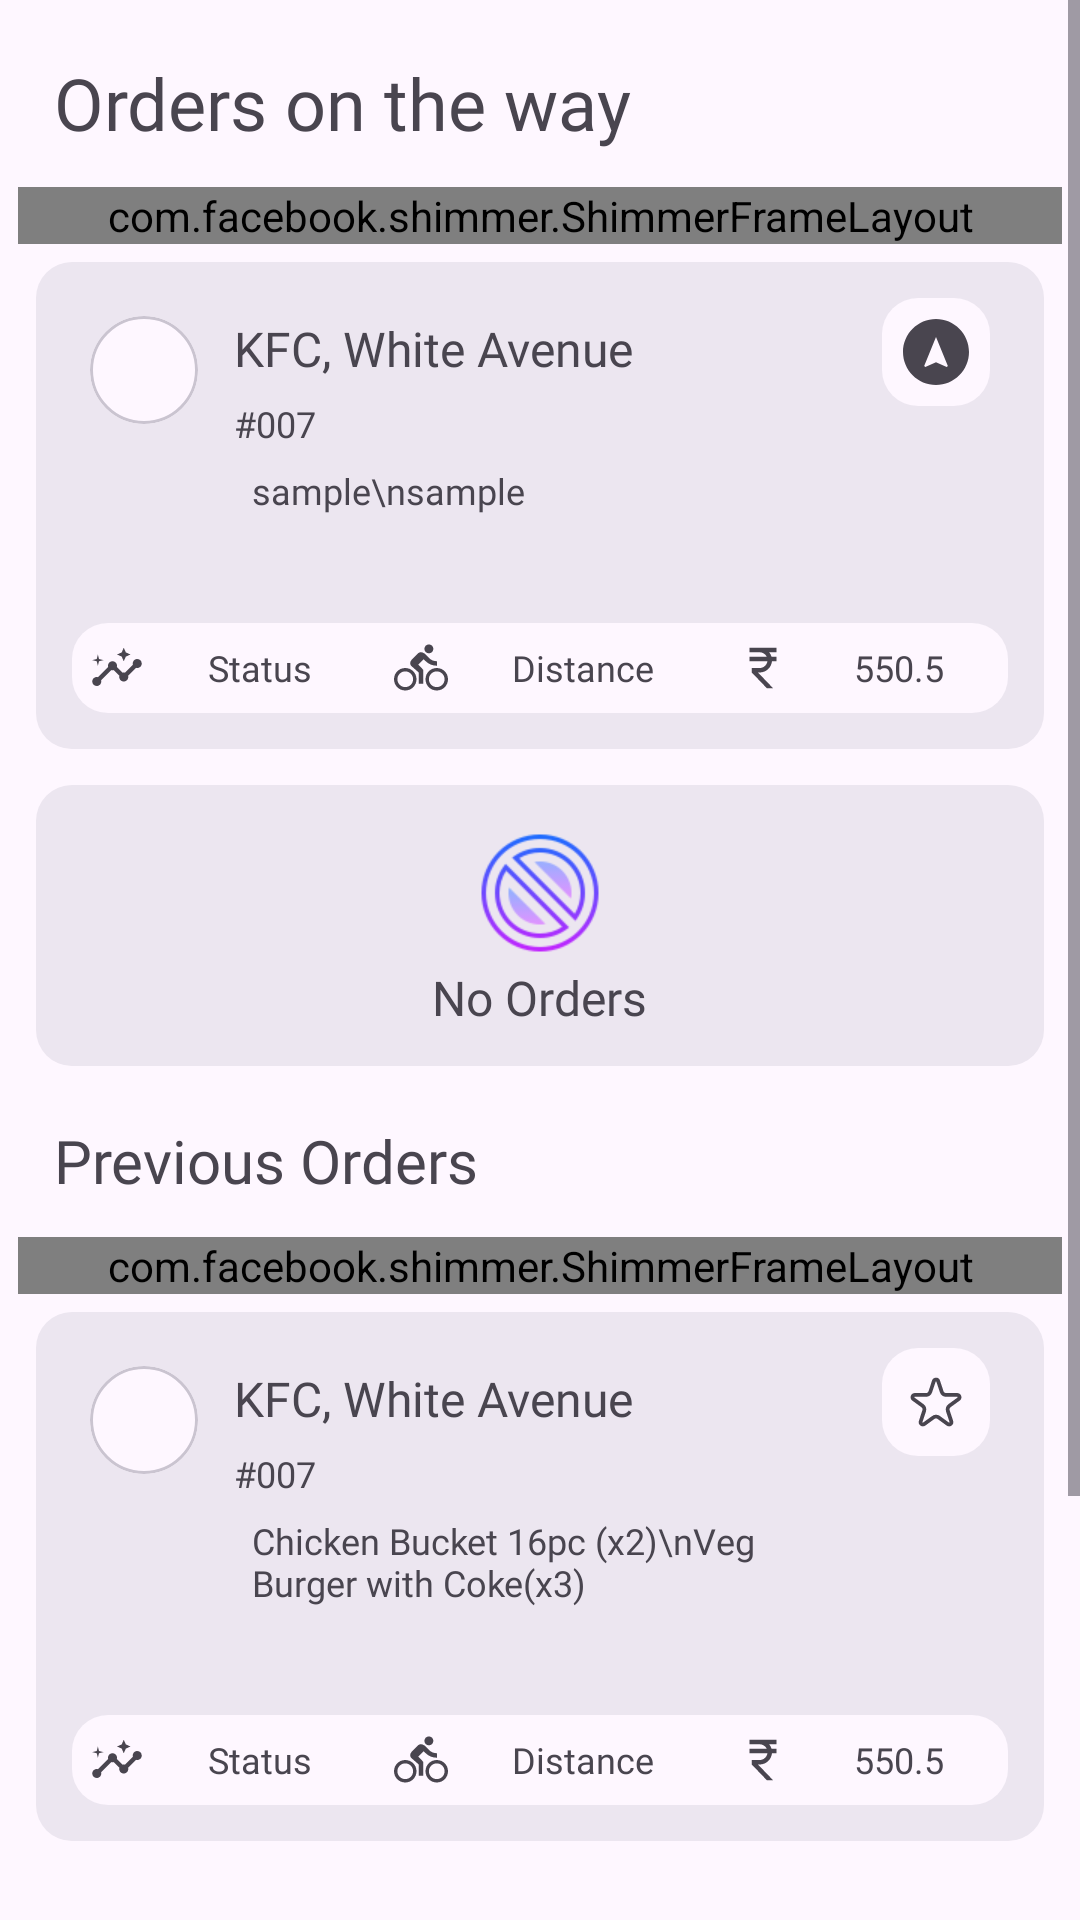

Here is an Android app screen rendered from its layout file. Give the layout XML and the strings, colors and styles it references.
<!-- AndroidManifest.xml: application theme Theme.FoodDeliveryUser -->
<!-- res/layout/fragment_orders.xml -->
<?xml version="1.0" encoding="utf-8"?>
<ScrollView
    xmlns:android="http://schemas.android.com/apk/res/android"
    xmlns:tools="http://schemas.android.com/tools"
    xmlns:app="http://schemas.android.com/apk/res-auto"
    android:layout_width="match_parent"
    android:layout_height="match_parent"
    android:orientation="vertical"
    android:gravity="center"
    tools:context=".views.Orders">

    <LinearLayout
        android:layout_margin="@dimen/small_margin"
        android:layout_width="match_parent"
        android:layout_height="wrap_content"
        android:orientation="vertical">

        <TextView
            android:layout_margin="@dimen/normal_margin"
            android:layout_width="match_parent"
            android:layout_height="wrap_content"
            android:fontFamily="@font/montserrat_semibold"
            android:text="Orders on the way"
            android:textSize="@dimen/medium_text"
            android:id="@+id/CurrentOrdersText"/>


        <com.facebook.shimmer.ShimmerFrameLayout
            android:id="@+id/currentOrdersLoad"
            android:layout_width="match_parent"
            android:layout_height="wrap_content"
            app:shimmer_auto_start="true">

            <include
                layout="@layout/order_load"/>
        </com.facebook.shimmer.ShimmerFrameLayout>

        <include layout="@layout/current_order_card"/>

        <LinearLayout
            android:layout_width="match_parent"
            android:layout_height="wrap_content"
            android:orientation="vertical"
            android:layout_margin="@dimen/small_margin"
            android:gravity="center"
            android:background="@drawable/rounded_large"
            android:padding="@dimen/normal_margin"
            android:id="@+id/NoCurrentOrders">

            <ImageView
                android:layout_width="@dimen/large_image"
                android:layout_height="@dimen/large_image"
                android:src="@drawable/unavailable"
                android:id="@+id/unavailableImage"/>
            <TextView
                android:id="@+id/NoneSelectedText"
                android:layout_width="wrap_content"
                android:layout_height="wrap_content"
                android:fontFamily="@font/montserrat"
                android:textSize="@dimen/small_text"
                android:text="No Orders"
                android:textColor="?attr/colorControlNormal"/>


        </LinearLayout>

        <TextView
            android:layout_margin="@dimen/normal_margin"
            android:id="@+id/previousOrderText"
            android:layout_width="match_parent"
            android:layout_height="wrap_content"
            android:fontFamily="@font/montserrat_semibold"
            android:text="Previous Orders"
            android:textSize="@dimen/normal_text"/>
        <com.facebook.shimmer.ShimmerFrameLayout
            android:id="@+id/PreviousOrderLoad"
            android:layout_width="match_parent"
            android:layout_height="wrap_content"
            app:shimmer_auto_start="true">
            <LinearLayout
                android:layout_width="match_parent"
                android:layout_height="wrap_content"
                android:orientation="vertical">
                <include
                    layout="@layout/order_load"/>
                <include
                    layout="@layout/order_load"/>
            </LinearLayout>
        </com.facebook.shimmer.ShimmerFrameLayout>

        <include layout="@layout/previous_order_card"/>


        <androidx.recyclerview.widget.RecyclerView
            android:id="@+id/previousOrderRecycler"
            android:layout_width="match_parent"
            android:layout_height="wrap_content"
            android:layout_margin="@dimen/normal_margin"
            />



        <LinearLayout
            android:layout_width="match_parent"
            android:layout_height="wrap_content"
            android:orientation="vertical"
            android:layout_margin="@dimen/small_margin"
            android:gravity="center"
            android:background="@drawable/rounded_large"
            android:padding="@dimen/normal_margin"
            android:id="@+id/NoPreviousOrders">

            <ImageView
                android:layout_width="@dimen/large_image"
                android:layout_height="@dimen/large_image"
                android:src="@drawable/unavailable"
                android:id="@+id/NoPreviousOrdersImage"/>
            <TextView
                android:id="@+id/NoPreviousOrdersText"
                android:layout_width="wrap_content"
                android:layout_height="wrap_content"
                android:fontFamily="@font/montserrat"
                android:textSize="@dimen/small_text"
                android:text="You haven't made any orders yet!"
                android:textColor="?attr/colorControlNormal"/>


        </LinearLayout>
        <View
            android:layout_width="wrap_content"
            android:layout_height="@dimen/large_margin"
            android:layout_margin="@dimen/large_margin"
            />

    </LinearLayout>

</ScrollView>
<!-- res/layout/order_load.xml (included above) -->
<?xml version="1.0" encoding="utf-8"?>
<LinearLayout xmlns:android="http://schemas.android.com/apk/res/android"
    xmlns:app="http://schemas.android.com/apk/res-auto"
    android:orientation="vertical"
    android:layout_width="match_parent"
    android:layout_height="wrap_content"
    android:layout_margin="@dimen/small_margin"
    android:background="@drawable/rounded_large">

    <LinearLayout
        android:layout_margin="@dimen/normal_margin"
        android:layout_width="match_parent"
        android:layout_height="wrap_content"
        android:orientation="horizontal"
        android:gravity="start">
        <com.google.android.material.circularreveal.cardview.CircularRevealCardView
            android:layout_width="@dimen/medium_image"
            android:layout_height="@dimen/medium_image"
            android:layout_margin="@dimen/small_margin"
            app:cardCornerRadius="@dimen/large_margin"
            android:backgroundTint="@color/quantum_grey"/>

        <LinearLayout
            android:layout_margin="@dimen/small_margin"
            android:layout_width="wrap_content"
            android:layout_weight="5"
            android:layout_height="wrap_content"
            android:orientation="vertical"
            android:gravity="start">

            <TextView
                android:id="@+id/RestaurantLabel"
                android:layout_width="@dimen/normal_text_limiter"
                android:layout_height="wrap_content"
                android:textSize="@dimen/small_text"
                android:fontFamily="@font/montserrat_semibold"
                android:background="@color/quantum_grey"
                android:maxLines="1"
                android:ellipsize="end"/>

            <TextView
                android:id="@+id/OrderNumber"
                android:layout_width="@dimen/small_text_limiter"
                android:layout_height="wrap_content"
                android:textSize="@dimen/xs"
                android:fontFamily="@font/montserrat"
                android:layout_marginTop="@dimen/small_margin"
                android:background="@color/quantum_grey"
                android:maxLines="1"
                android:ellipsize="end"/>

            <View
                android:id="@+id/orderItems"
                android:layout_width="match_parent"
                android:layout_height="@dimen/large_text"
                android:background="@color/quantum_grey"
                android:orientation="vertical"
                android:layout_marginTop="@dimen/small_margin"/>

        </LinearLayout>

        <ImageButton
            android:id="@+id/CurrentOrderNavigate"
            android:layout_width="@dimen/medium_image"
            android:layout_height="@dimen/medium_image"
            android:layout_gravity="start"
            android:backgroundTint="@color/quantum_grey"
            android:layout_margin="@dimen/small_margin" />


    </LinearLayout>

    <LinearLayout
        android:layout_width="match_parent"
        android:layout_height="wrap_content"
        android:orientation="horizontal"
        android:gravity="center"
        android:layout_margin="@dimen/normal_margin">

        <TextView
            android:id="@+id/orderStatus"
            android:layout_width="@dimen/x_small_text_limiter"
            android:layout_height="wrap_content"
            android:fontFamily="@font/montserrat_semibold"
            android:background="@color/quantum_grey"
            android:drawablePadding="@dimen/small_margin"
            android:layout_margin="@dimen/small_margin"
            android:padding="@dimen/small_margin"/>

        <TextView
            android:id="@+id/orderDistance"
            android:layout_width="@dimen/x_small_text_limiter"
            android:layout_height="wrap_content"
            android:fontFamily="@font/montserrat_semibold"
            android:background="@color/quantum_grey"
            android:drawablePadding="@dimen/small_margin"
            android:layout_margin="@dimen/small_margin"
            android:padding="@dimen/small_margin"/>

        <TextView
            android:layout_width="@dimen/x_small_text_limiter"
            android:layout_height="wrap_content"
            android:fontFamily="@font/montserrat_semibold"
            android:background="@color/quantum_grey"
            android:drawablePadding="@dimen/small_margin"
            android:layout_margin="@dimen/small_margin"
            android:padding="@dimen/small_margin"/>


    </LinearLayout>
</LinearLayout>
<!-- res/layout/current_order_card.xml (included above) -->
<?xml version="1.0" encoding="utf-8"?>
<LinearLayout xmlns:android="http://schemas.android.com/apk/res/android"
    xmlns:app="http://schemas.android.com/apk/res-auto"
    android:orientation="vertical"
    android:layout_width="match_parent"
    android:layout_height="wrap_content"
    android:layout_margin="@dimen/small_margin"
    android:background="@drawable/rounded_large">

    <LinearLayout
        android:layout_margin="@dimen/normal_margin"
        android:layout_width="match_parent"
        android:layout_height="wrap_content"
        android:orientation="horizontal"
        android:gravity="start"
        >
        <com.google.android.material.circularreveal.cardview.CircularRevealCardView
            android:id="@+id/orderColor"
            android:layout_width="@dimen/medium_image"
            android:layout_height="@dimen/medium_image"
            android:layout_margin="@dimen/small_margin"
            app:cardCornerRadius="@dimen/large_margin"
            android:backgroundTint="@color/quantum_deeporangeA200"/>

        <LinearLayout
            android:layout_margin="@dimen/small_margin"
            android:layout_width="wrap_content"
            android:layout_weight="5"
            android:layout_height="wrap_content"
            android:orientation="vertical"
            android:gravity="start">

            <TextView
                android:id="@+id/RestaurantLabel"
                android:layout_width="@dimen/normal_text_limiter"
                android:layout_height="wrap_content"
                android:textSize="@dimen/small_text"
                android:fontFamily="@font/montserrat_semibold"
                android:text="KFC, White Avenue"
                android:maxLines="1"
                android:ellipsize="end"/>

            <TextView
                android:id="@+id/OrderNumber"
                android:layout_width="@dimen/small_text_limiter"
                android:layout_height="wrap_content"
                android:textSize="@dimen/xs"
                android:fontFamily="@font/montserrat"
                android:layout_marginTop="@dimen/small_margin"
                android:text="#007"
                android:maxLines="1"
                android:ellipsize="end"/>

            <TextView
                android:id="@+id/orderItems"
                android:layout_width="match_parent"
                android:layout_height="wrap_content"
                android:orientation="vertical"
                android:fontFamily="@font/montserrat"
                android:layout_margin="@dimen/small_margin"
                android:textSize="@dimen/xs"
                android:text="sample\nsample"/>
        </LinearLayout>

        <ImageButton
            android:foreground="?selectableItemBackground"
            android:clickable="true"
            android:id="@+id/CurrentOrderNavigate"
            android:layout_width="@dimen/medium_image"
            android:layout_height="@dimen/medium_image"
            android:layout_gravity="start"
            android:background = "@drawable/add_minus_bg"
            android:backgroundTint="?attr/colorSurface"
            android:layout_margin="@dimen/small_margin"
            android:src="@drawable/baseline_assistant_navigation_24" />


    </LinearLayout>

    <LinearLayout
        android:layout_width="match_parent"
        android:layout_height="wrap_content"
        android:orientation="horizontal"
        android:background="@drawable/add_minus_bg"
        android:backgroundTint="?attr/colorSurface"
        android:gravity="center"
        android:layout_margin="@dimen/normal_margin">

        <TextView
            android:id="@+id/orderStatus"
            android:layout_weight="1"
            android:layout_width="wrap_content"
            android:layout_height="wrap_content"
            android:fontFamily="@font/montserrat"
            android:text="Status"
            android:gravity="center"
            android:textSize="@dimen/xs"
            android:drawablePadding="@dimen/small_margin"
            android:padding="@dimen/small_margin"
            android:drawableLeft="@drawable/baseline_insights_24"/>

        <TextView
            android:id="@+id/orderDistance"
            android:layout_width="wrap_content"
            android:layout_height="wrap_content"
            android:fontFamily="@font/montserrat"
            android:text="Distance"
            android:gravity="center"
            android:textSize="@dimen/xs"
            android:layout_weight="1"

            android:drawablePadding="@dimen/small_margin"
            android:padding="@dimen/small_margin"
            android:drawableLeft="@drawable/baseline_directions_bike_24"/>

        <TextView
            android:id="@+id/orderAmount"
            android:layout_width="wrap_content"
            android:layout_height="wrap_content"
            android:fontFamily="@font/montserrat_semibold"
            android:layout_weight="1"
            android:gravity="center"
            android:textSize="@dimen/xs"
            android:text="550.5"
            android:drawablePadding="@dimen/small_margin"
            android:padding="@dimen/small_margin"
            android:drawableLeft="@drawable/rupee18"/>


    </LinearLayout>
</LinearLayout>
<!-- res/layout/previous_order_card.xml (included above) -->
<?xml version="1.0" encoding="utf-8"?>
<LinearLayout xmlns:android="http://schemas.android.com/apk/res/android"
    xmlns:app="http://schemas.android.com/apk/res-auto"
    android:orientation="vertical"
    android:layout_width="match_parent"
    android:layout_height="wrap_content"
    android:layout_margin="@dimen/small_margin"
    android:background="@drawable/rounded_large">

    <LinearLayout
        android:layout_margin="@dimen/normal_margin"
        android:layout_width="match_parent"
        android:layout_height="wrap_content"
        android:orientation="horizontal"
        android:gravity="start"
        >
        <com.google.android.material.circularreveal.cardview.CircularRevealCardView
            android:id="@+id/orderColor"
            android:layout_width="@dimen/medium_image"
            android:layout_height="@dimen/medium_image"
            android:layout_margin="@dimen/small_margin"
            app:cardCornerRadius="@dimen/large_margin"
            android:backgroundTint="@color/quantum_deeporangeA200"/>

        <LinearLayout
            android:layout_margin="@dimen/small_margin"
            android:layout_width="wrap_content"
            android:layout_weight="5"
            android:layout_height="wrap_content"
            android:orientation="vertical"
            android:gravity="start">

            <TextView
                android:id="@+id/RestaurantLabel"
                android:layout_width="@dimen/normal_text_limiter"
                android:layout_height="wrap_content"
                android:textSize="@dimen/small_text"
                android:fontFamily="@font/montserrat_semibold"
                android:text="KFC, White Avenue"
                android:maxLines="1"
                android:ellipsize="end"/>

            <TextView
                android:id="@+id/OrderNumber"
                android:layout_width="@dimen/small_text_limiter"
                android:layout_height="wrap_content"
                android:textSize="@dimen/xs"
                android:fontFamily="@font/montserrat"
                android:layout_marginTop="@dimen/small_margin"
                android:text="#007"
                android:maxLines="1"
                android:ellipsize="end"/>

            <TextView
                android:id="@+id/orderItems"
                android:layout_width="match_parent"
                android:layout_height="wrap_content"
                android:orientation="vertical"
                android:fontFamily="@font/montserrat"
                android:layout_margin="@dimen/small_margin"
                android:ellipsize="end"
                android:textSize="@dimen/xs"
                android:text="Chicken Bucket 16pc (x2)\nVeg Burger with Coke(x3)"/>

        </LinearLayout>

        <ImageButton
            android:foreground="?selectableItemBackground"
            android:clickable="true"
            android:id="@+id/CurrentOrderNavigate"
            android:layout_width="@dimen/medium_image"
            android:layout_height="@dimen/medium_image"
            android:layout_gravity="start"
            android:background = "@drawable/add_minus_bg"
            android:backgroundTint="?attr/colorSurface"
            android:layout_margin="@dimen/small_margin"
            android:src="@drawable/star_2" />


    </LinearLayout>

    <LinearLayout
        android:layout_width="match_parent"
        android:layout_height="wrap_content"
        android:orientation="horizontal"
        android:background="@drawable/add_minus_bg"
        android:backgroundTint="?attr/colorSurface"
        android:gravity="center"
        android:layout_margin="@dimen/normal_margin">

        <TextView
            android:id="@+id/orderStatus"
            android:layout_weight="1"
            android:layout_width="wrap_content"
            android:layout_height="wrap_content"
            android:fontFamily="@font/montserrat"
            android:text="Status"
            android:gravity="center"
            android:textSize="@dimen/xs"
            android:drawablePadding="@dimen/small_margin"
            android:padding="@dimen/small_margin"
            android:drawableLeft="@drawable/baseline_insights_24"/>

        <TextView
            android:id="@+id/orderDistance"
            android:layout_width="wrap_content"
            android:layout_height="wrap_content"
            android:fontFamily="@font/montserrat"
            android:text="Distance"
            android:gravity="center"
            android:textSize="@dimen/xs"
            android:layout_weight="1"
            android:drawablePadding="@dimen/small_margin"
            android:padding="@dimen/small_margin"
            android:drawableLeft="@drawable/baseline_directions_bike_24"/>

        <TextView
            android:id="@+id/orderAmount"
            android:layout_width="wrap_content"
            android:layout_height="wrap_content"
            android:fontFamily="@font/montserrat_semibold"
            android:layout_weight="1"
            android:gravity="center"
            android:textSize="@dimen/xs"
            android:text="550.5"

            android:drawablePadding="@dimen/small_margin"
            android:padding="@dimen/small_margin"
            android:drawableLeft="@drawable/rupee18"/>


    </LinearLayout>
</LinearLayout>
<!-- resources referenced by this layout -->
<resources>
  <dimen name="large_image">48dp</dimen>
  <dimen name="large_margin">24dp</dimen>
  <dimen name="large_text">36sp</dimen>
  <dimen name="medium_image">36dp</dimen>
  <dimen name="medium_text">24sp</dimen>
  <dimen name="normal_margin">12dp</dimen>
  <dimen name="normal_text">20sp</dimen>
  <dimen name="normal_text_limiter">250dp</dimen>
  <dimen name="small_margin">6dp</dimen>
  <dimen name="small_text">16sp</dimen>
  <dimen name="small_text_limiter">150dp</dimen>
  <dimen name="x_small_text_limiter">100dp</dimen>
  <dimen name="xs">12sp</dimen>
  <!-- drawable add_minus_bg (drawable) -->
  <?xml version="1.0" encoding="utf-8"?>
  <shape xmlns:android="http://schemas.android.com/apk/res/android" >
      <solid android:color="@color/white" />
      <corners android:radius="@dimen/normal_margin"/>
  </shape>
  <!-- drawable baseline_assistant_navigation_24 (drawable) -->
  <vector android:height="24dp" android:tint="?attr/colorControlNormal"
      android:viewportHeight="24" android:viewportWidth="24"
      android:width="24dp" xmlns:android="http://schemas.android.com/apk/res/android">
      <path android:fillColor="@android:color/white" android:pathData="M12,1C5.93,1 1,5.93 1,12s4.93,11 11,11 11,-4.93 11,-11S18.07,1 12,1zM15.57,17L12,15.42 8.43,17l-0.37,-0.37L12,7l3.95,9.63 -0.38,0.37z"/>
  </vector>
  <!-- drawable baseline_directions_bike_24 (drawable) -->
  <vector android:autoMirrored="true" android:height="18dp"
      android:tint="?attr/colorControlNormal" android:viewportHeight="24"
      android:viewportWidth="24" android:width="18dp" xmlns:android="http://schemas.android.com/apk/res/android">
      <path android:fillColor="@android:color/white" android:pathData="M15.5,5.5c1.1,0 2,-0.9 2,-2s-0.9,-2 -2,-2 -2,0.9 -2,2 0.9,2 2,2zM5,12c-2.8,0 -5,2.2 -5,5s2.2,5 5,5 5,-2.2 5,-5 -2.2,-5 -5,-5zM5,20.5c-1.9,0 -3.5,-1.6 -3.5,-3.5s1.6,-3.5 3.5,-3.5 3.5,1.6 3.5,3.5 -1.6,3.5 -3.5,3.5zM10.8,10.5l2.4,-2.4 0.8,0.8c1.3,1.3 3,2.1 5.1,2.1L19.1,9c-1.5,0 -2.7,-0.6 -3.6,-1.5l-1.9,-1.9c-0.5,-0.4 -1,-0.6 -1.6,-0.6s-1.1,0.2 -1.4,0.6L7.8,8.4c-0.4,0.4 -0.6,0.9 -0.6,1.4 0,0.6 0.2,1.1 0.6,1.4L11,14v5h2v-6.2l-2.2,-2.3zM19,12c-2.8,0 -5,2.2 -5,5s2.2,5 5,5 5,-2.2 5,-5 -2.2,-5 -5,-5zM19,20.5c-1.9,0 -3.5,-1.6 -3.5,-3.5s1.6,-3.5 3.5,-3.5 3.5,1.6 3.5,3.5 -1.6,3.5 -3.5,3.5z"/>
  </vector>
  <!-- drawable rounded_large (drawable) -->
  <?xml version="1.0" encoding="utf-8"?>
  <shape xmlns:android="http://schemas.android.com/apk/res/android">
      <solid android:color="?attr/colorSurfaceContainerHigh"/>
      <corners android:radius="@dimen/normal_margin"></corners>
  </shape>
  <!-- drawable rupee18 (drawable) -->
  <vector android:height="18dp" android:tint="?attr/colorControlNormal"
      android:viewportHeight="24" android:viewportWidth="24"
      android:width="18dp" xmlns:android="http://schemas.android.com/apk/res/android">
      <path android:fillColor="@android:color/white" android:pathData="M13.66,7C13.1,5.82 11.9,5 10.5,5L6,5V3h12v2l-3.26,0c0.48,0.58 0.84,1.26 1.05,2L18,7v2l-2.02,0c-0.25,2.8 -2.61,5 -5.48,5H9.77l6.73,7h-2.77L7,14v-2h3.5c1.76,0 3.22,-1.3 3.46,-3L6,9V7L13.66,7z"/>
  </vector>
  <style name="Theme.FoodDeliveryUser" parent="Base.Theme.FoodDeliveryUser" />
  <color name="white">#FFFFFFFF</color>
  <style name="Base.Theme.FoodDeliveryUser" parent="Theme.Material3.DayNight.NoActionBar">
          
          <item name="colorPrimary">@color/black</item>
      </style>
  <color name="black">#FF000000</color>
</resources>
